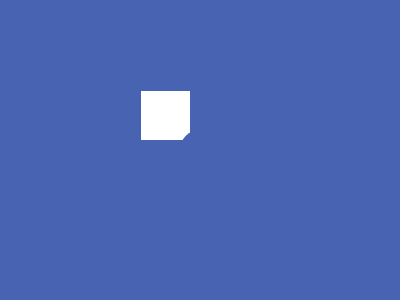

Here is a drawing made with CSS. Write the source that renders it.

<a><i><style>*{background:#4763b1;position:fixed}a{width:49;height:49;background:#fff;top:91;left:141;box-shadow:0 69#fff,69px 0#fff,69px 69#fff}i{width:40;height:40;top:130;left:180;border-radius:50%}
